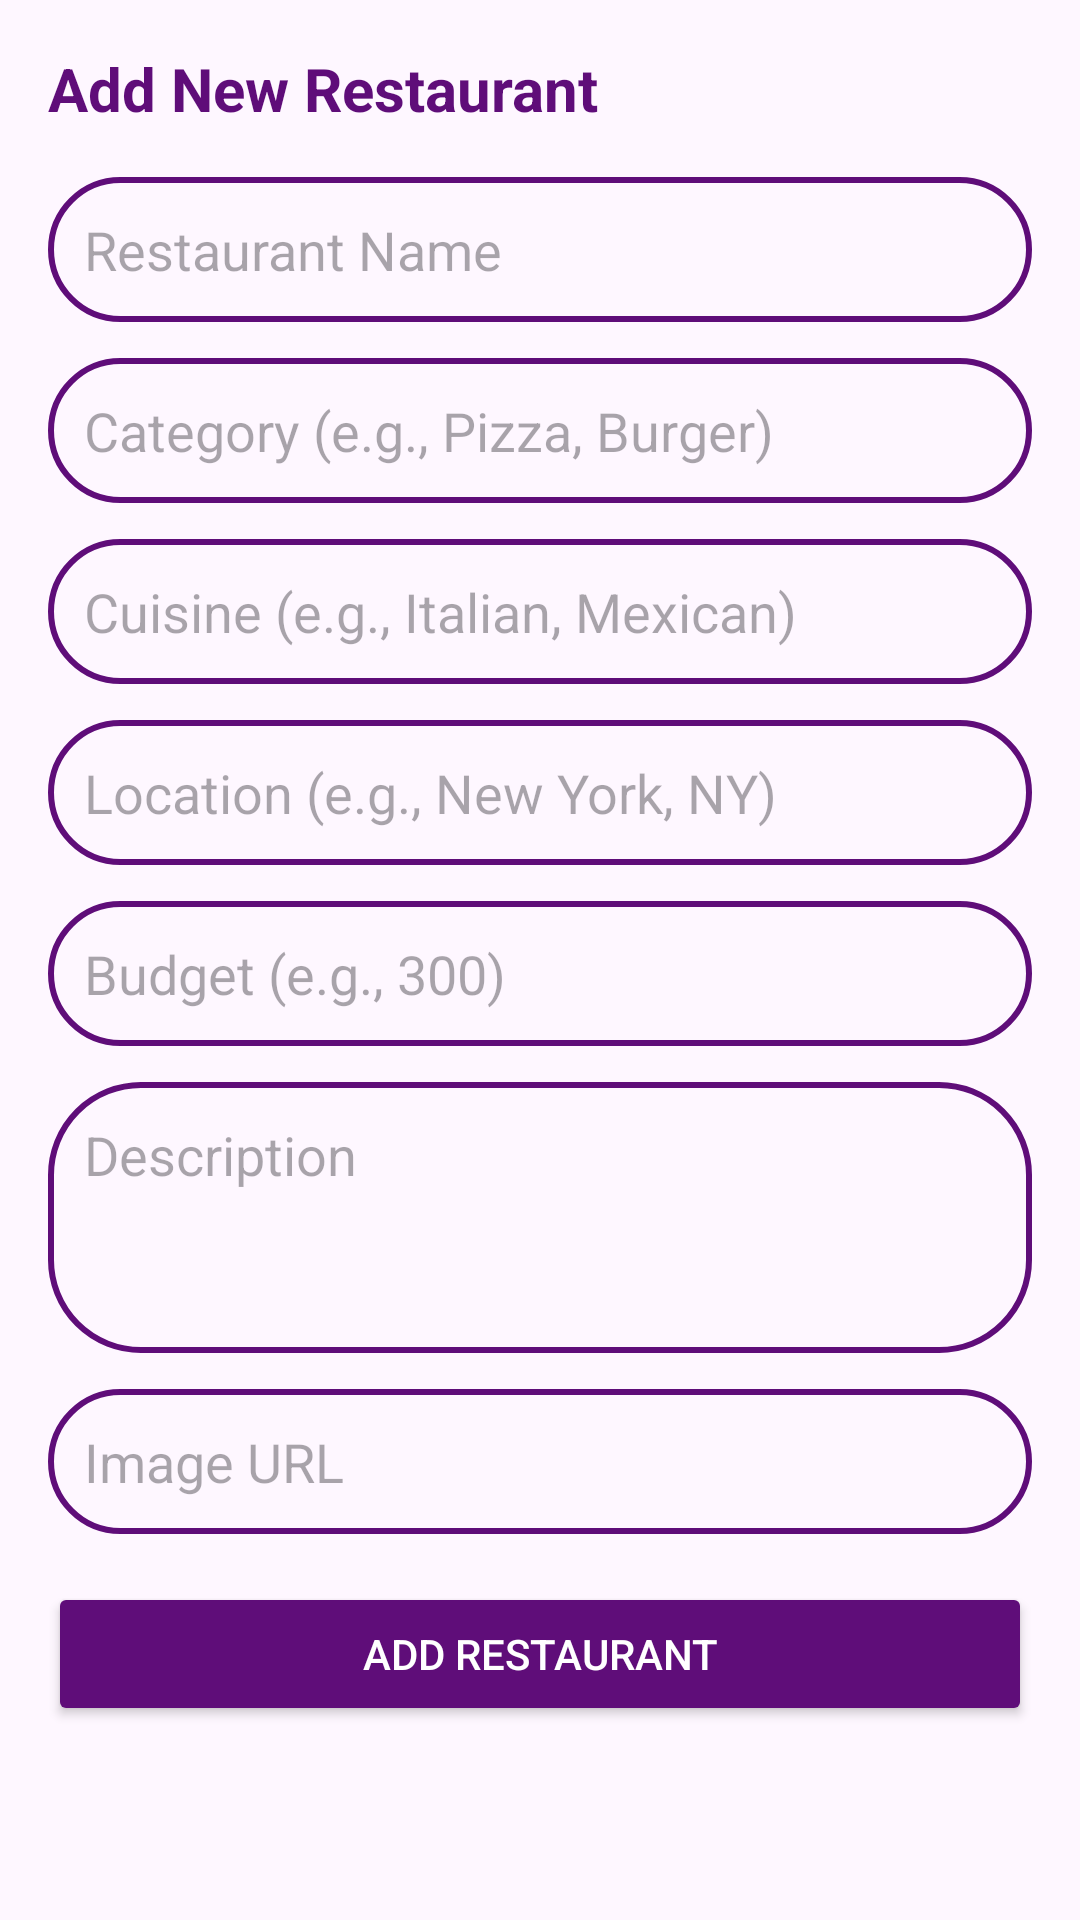

Here is an Android app screen rendered from its layout file. Give the layout XML and the strings, colors and styles it references.
<!-- AndroidManifest.xml: application theme Theme.QuickServe360 -->
<!-- res/layout/dialog_add_restaurant.xml -->
<?xml version="1.0" encoding="utf-8"?>
<ScrollView xmlns:android="http://schemas.android.com/apk/res/android"
    android:layout_width="match_parent"
    android:layout_height="wrap_content"
    android:padding="16dp">

    <LinearLayout
        android:layout_width="match_parent"
        android:layout_height="wrap_content"
        android:orientation="vertical">

        <TextView
            android:layout_width="wrap_content"
            android:layout_height="wrap_content"
            android:text="Add New Restaurant"
            android:textSize="20sp"
            android:textStyle="bold"
            android:textColor="@color/deep_purple"
            android:layout_marginBottom="16dp"/>

        <EditText
            android:id="@+id/restaurant_name_edit"
            android:layout_width="match_parent"
            android:layout_height="wrap_content"
            android:hint="Restaurant Name"
            android:background="@drawable/custom_edittext"
            android:padding="12dp"
            android:layout_marginBottom="12dp"/>

        <EditText
            android:id="@+id/restaurant_category_edit"
            android:layout_width="match_parent"
            android:layout_height="wrap_content"
            android:hint="Category (e.g., Pizza, Burger)"
            android:background="@drawable/custom_edittext"
            android:padding="12dp"
            android:layout_marginBottom="12dp"/>

        <EditText
            android:id="@+id/restaurant_cuisine_edit"
            android:layout_width="match_parent"
            android:layout_height="wrap_content"
            android:hint="Cuisine (e.g., Italian, Mexican)"
            android:background="@drawable/custom_edittext"
            android:padding="12dp"
            android:layout_marginBottom="12dp"/>

        <EditText
            android:id="@+id/restaurant_location_edit"
            android:layout_width="match_parent"
            android:layout_height="wrap_content"
            android:hint="Location (e.g., New York, NY)"
            android:background="@drawable/custom_edittext"
            android:padding="12dp"
            android:layout_marginBottom="12dp"/>

        <EditText
            android:id="@+id/restaurant_budget_edit"
            android:layout_width="match_parent"
            android:layout_height="wrap_content"
            android:hint="Budget (e.g., 300)"
            android:inputType="number"
            android:background="@drawable/custom_edittext"
            android:padding="12dp"
            android:layout_marginBottom="12dp"/>

        <EditText
            android:id="@+id/restaurant_description_edit"
            android:layout_width="match_parent"
            android:layout_height="wrap_content"
            android:hint="Description"
            android:background="@drawable/custom_edittext"
            android:padding="12dp"
            android:minLines="3"
            android:gravity="top"
            android:layout_marginBottom="12dp"/>

        <EditText
            android:id="@+id/restaurant_image_edit"
            android:layout_width="match_parent"
            android:layout_height="wrap_content"
            android:hint="Image URL"
            android:background="@drawable/custom_edittext"
            android:padding="12dp"
            android:layout_marginBottom="16dp"/>

        <Button
            android:id="@+id/add_restaurant_button"
            android:layout_width="match_parent"
            android:layout_height="wrap_content"
            android:text="Add Restaurant"
            android:backgroundTint="@color/deep_purple"
            android:textColor="@android:color/white"/>
    </LinearLayout>
</ScrollView>
<!-- resources referenced by this layout -->
<resources>
  <color name="deep_purple">#5f0d79</color>
  <!-- drawable custom_edittext (drawable) -->
  <?xml version="1.0" encoding="utf-8"?>
  <shape xmlns:android="http://schemas.android.com/apk/res/android"
      android:shape="rectangle">
  
      <stroke
          android:width="2dp"
          android:color="@color/deep_purple"/>
  
      <corners
          android:radius="30dp"/>
  
  </shape>
  <style name="Theme.QuickServe360" parent="Base.Theme.QuickServe360" />
  <style name="Base.Theme.QuickServe360" parent="Theme.Material3.DayNight.NoActionBar">
          
          
          <item name="colorPrimary">@color/bright_purple</item>
          <item name="colorPrimaryVariant">@color/deep_purple</item>
          <item name="colorOnPrimary">@color/white</item>
  
          <item name="colorSecondary">@color/light_blue</item>
          <item name="colorSecondaryVariant">@color/light_blue</item>
          <item name="colorOnSecondary">@color/black</item>
  
  
      </style>
  <color name="bright_purple">#8e1696</color>
  <color name="white">#FFFFFFFF</color>
  <color name="light_blue">#73c8e0</color>
  <color name="black">#FF000000</color>
</resources>
